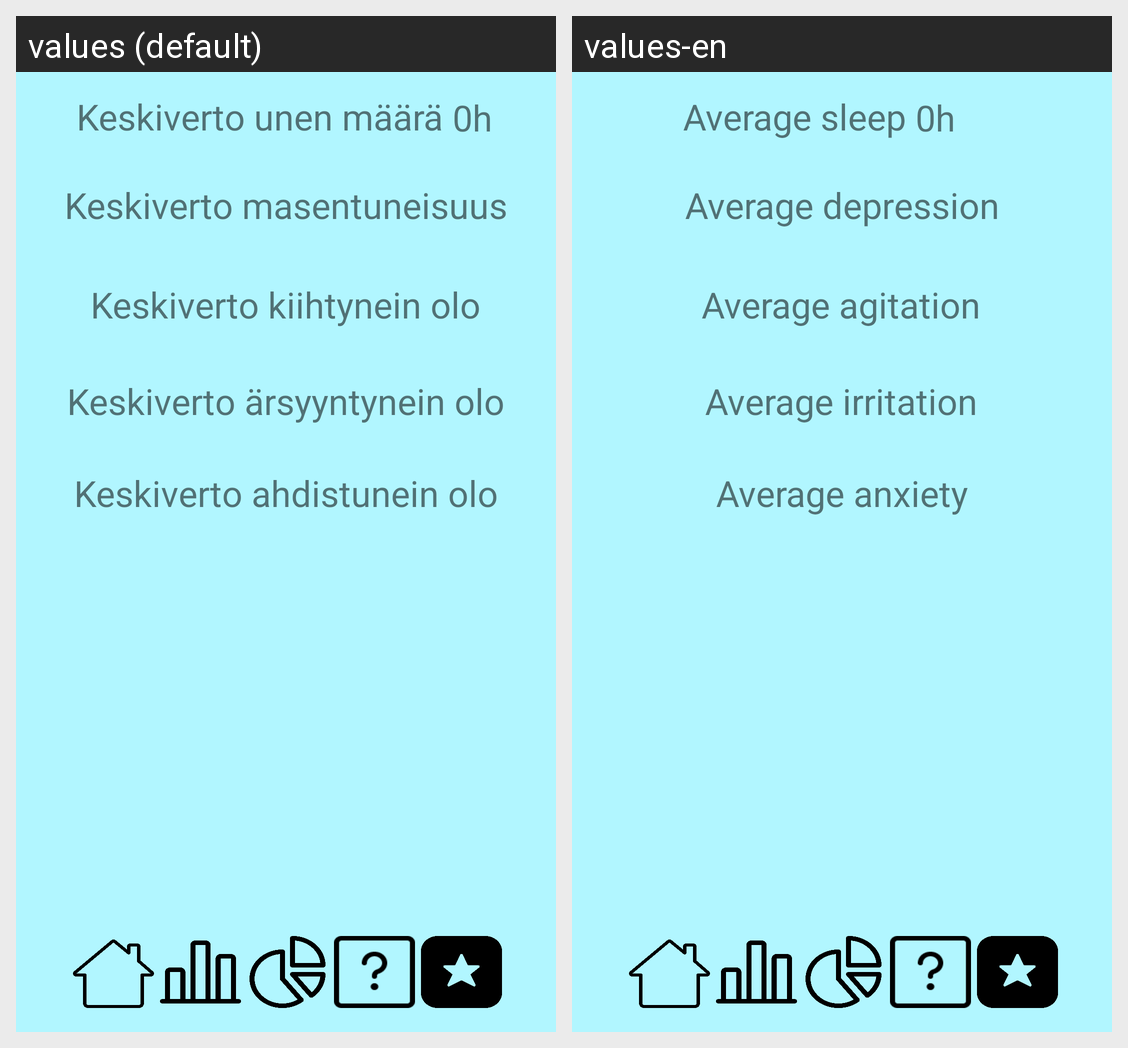

Translations of the strings shown on this Android screen, per locale in the grid:
Android screen res/layout/activity_average_day.xml rendered under 2 locales, left to right: values (default), values-en. Device: Nexus 5 (rendered at 1080×1920; each locale shown at half size, 540×960, under a caption strip naming it); theme AppTheme.
Strings drawn on this screen, with the default value and each locale's value (text and hints the layout hard-codes, and strings that could not be matched under every locale, appear in the picture but are not listed):

keskiverto_unen_maara
  values: Keskiverto unen määrä
  values-en: Average sleep

keskiverto_masentuneisuus
  values: Keskiverto masentuneisuus
  values-en: Average depression

keskiverto_kiihtynein_olo
  values: Keskiverto kiihtynein olo
  values-en: Average agitation

keskiverto_arsyyntynein_olo
  values: Keskiverto ärsyyntynein olo
  values-en: Average irritation

keskiverto_ahdistunein_olo
  values: Keskiverto ahdistunein olo
  values-en: Average anxiety

zero_hours
  values: 0h
  values-en: 0h
